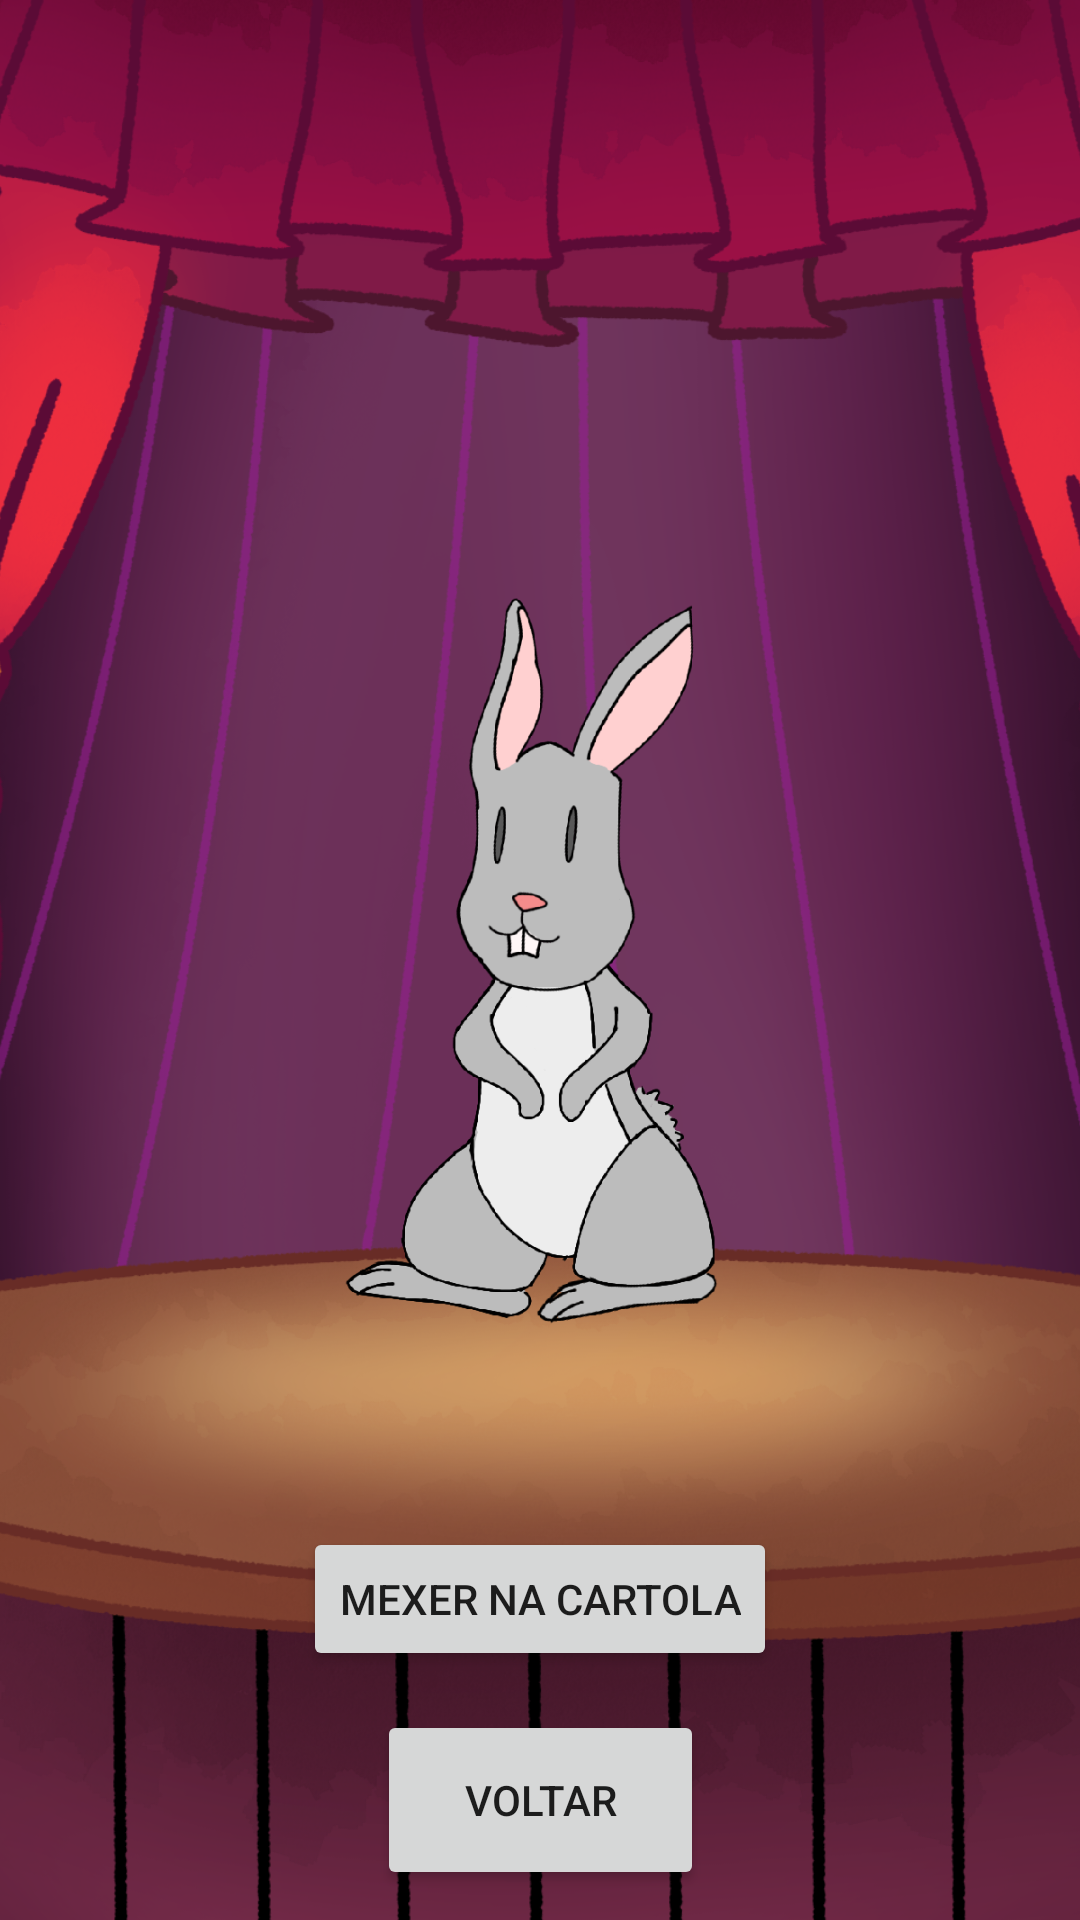

This screen was rendered from an Android layout file. Write that file and the resources it references.
<!-- AndroidManifest.xml: application theme Theme.Magiquinhapog -->
<!-- res/layout/activity_coelho.xml -->
<?xml version="1.0" encoding="utf-8"?>
<androidx.constraintlayout.widget.ConstraintLayout xmlns:android="http://schemas.android.com/apk/res/android"
    xmlns:app="http://schemas.android.com/apk/res-auto"
    xmlns:tools="http://schemas.android.com/tools"
    android:layout_width="match_parent"
    android:layout_height="match_parent"
    tools:context=".coelho">

    <ImageView
        android:id="@+id/imageView8"
        android:layout_width="532dp"
        android:layout_height="829dp"
        app:layout_constraintBottom_toBottomOf="parent"
        app:layout_constraintEnd_toEndOf="parent"
        app:layout_constraintStart_toStartOf="parent"
        app:layout_constraintTop_toTopOf="parent"
        app:srcCompat="@drawable/fundocoelho" />

    <ImageView
        android:id="@+id/imageView7"
        android:layout_width="580dp"
        android:layout_height="817dp"
        app:layout_constraintEnd_toEndOf="parent"
        app:layout_constraintHorizontal_bias="0.502"
        app:layout_constraintStart_toStartOf="parent"
        app:layout_constraintTop_toTopOf="parent"
        app:srcCompat="@drawable/curtina1" />

    <Button
        android:id="@+id/idbotaovoltarcoelho"
        android:layout_width="109dp"
        android:layout_height="60dp"
        android:layout_marginBottom="10dp"
        android:text="@string/voltartext0"
        app:layout_constraintBottom_toBottomOf="parent"
        app:layout_constraintEnd_toEndOf="parent"
        app:layout_constraintStart_toStartOf="parent" />

    <ImageView
        android:id="@+id/coelhoid"
        android:layout_width="wrap_content"
        android:layout_height="wrap_content"
        app:layout_constraintBottom_toBottomOf="parent"
        app:layout_constraintEnd_toEndOf="parent"
        app:layout_constraintStart_toStartOf="parent"
        app:layout_constraintTop_toTopOf="parent"
        app:srcCompat="@drawable/coelho" />

    <ImageView
        android:id="@+id/cartolaid"
        android:layout_width="wrap_content"
        android:layout_height="wrap_content"
        android:visibility="invisible"
        app:layout_constraintBottom_toBottomOf="parent"
        app:layout_constraintEnd_toEndOf="parent"
        app:layout_constraintStart_toStartOf="parent"
        app:layout_constraintTop_toTopOf="parent"
        app:srcCompat="@drawable/cartola" />

    <ImageView
        android:id="@+id/fundocartolaid"
        android:layout_width="0dp"
        android:layout_height="731dp"
        android:visibility="invisible"
        app:layout_constraintBottom_toBottomOf="parent"
        app:layout_constraintEnd_toEndOf="parent"
        app:layout_constraintHorizontal_bias="0.0"
        app:layout_constraintStart_toStartOf="parent"
        app:layout_constraintTop_toTopOf="parent"
        app:layout_constraintVertical_bias="1.0"
        app:srcCompat="@drawable/fundocartola" />

    <Button
        android:id="@+id/botaomexercartolaid"
        android:layout_width="wrap_content"
        android:layout_height="wrap_content"
        android:layout_marginBottom="13dp"
        android:text="@string/textomexernacartola"
        app:layout_constraintBottom_toTopOf="@+id/idbotaovoltarcoelho"
        app:layout_constraintEnd_toEndOf="parent"
        app:layout_constraintStart_toStartOf="parent" />

</androidx.constraintlayout.widget.ConstraintLayout>
<!-- resources referenced by this layout -->
<resources>
  <!-- drawable cartola: png bitmap (drawable-v24, 69765 bytes) -->
  <!-- drawable coelho: png bitmap (drawable-v24, 108168 bytes) -->
  <!-- drawable curtina1: png bitmap (drawable, 256924 bytes) -->
  <!-- drawable fundocartola: png bitmap (drawable, 69212 bytes) -->
  <!-- drawable fundocoelho: png bitmap (drawable, 990874 bytes) -->
  <string name="textomexernacartola">Mexer na cartola</string>
  <string name="voltartext0">Voltar</string>
      //bola8
  <style name="Theme.Magiquinhapog" parent="Theme.MaterialComponents.DayNight.DarkActionBar">
          
          <item name="colorPrimary">@color/purple_500</item>
          <item name="colorPrimaryVariant">@color/purple_700</item>
          <item name="colorOnPrimary">@color/white</item>
          
          <item name="colorSecondary">@color/teal_200</item>
          <item name="colorSecondaryVariant">@color/teal_700</item>
          <item name="colorOnSecondary">@color/black</item>
          
          <item name="android:statusBarColor" tools:targetApi="l">?attr/colorPrimaryVariant</item>
          
      </style>
  <color name="purple_500">#BC1357</color>
  <color name="purple_700">#A70BCA</color>
  <color name="white">#DF8B24</color>
  <color name="teal_200">#FF03DAC5</color>
  <color name="teal_700">#FF018786</color>
  <color name="black">#FF000000</color>
</resources>
